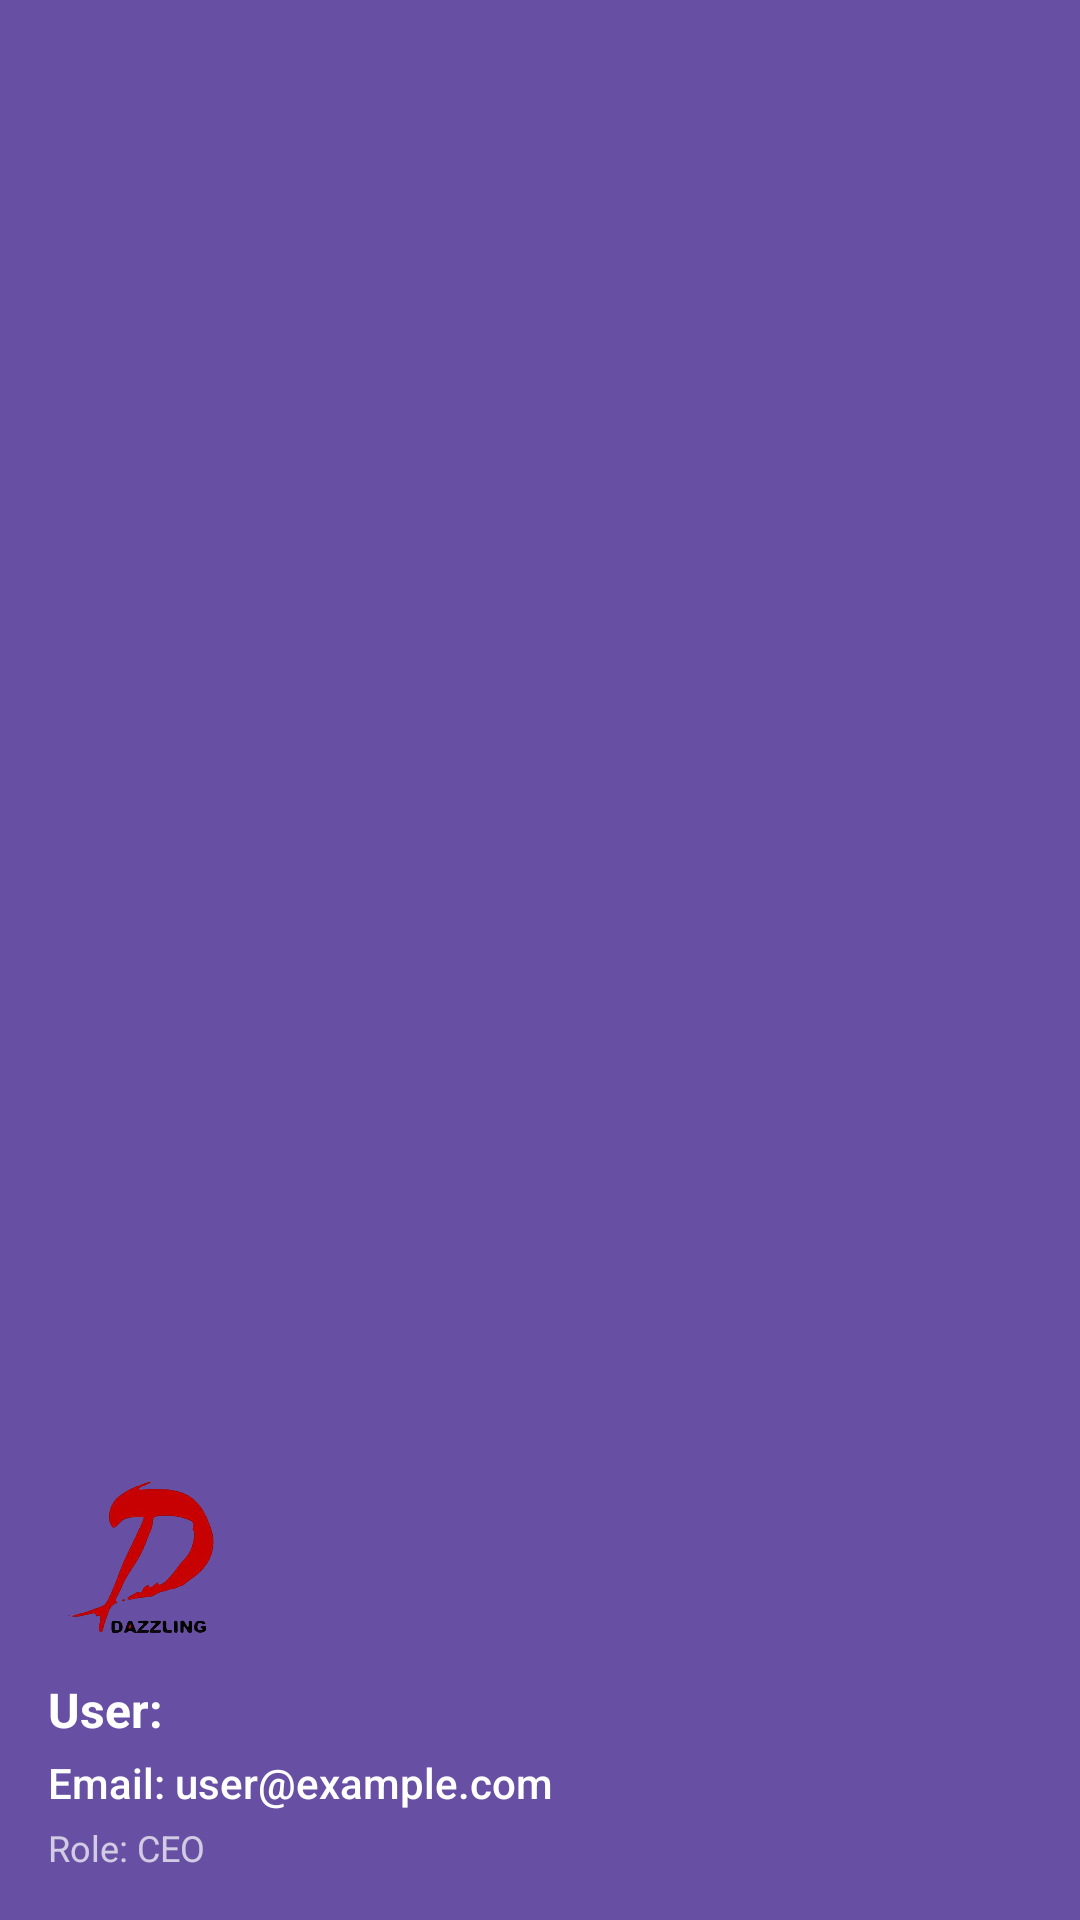

Android layout source for this screen:
<!-- AndroidManifest.xml: application theme Theme.ERP -->
<!-- res/layout/nav_header_main.xml -->
<?xml version="1.0" encoding="utf-8"?>
<LinearLayout xmlns:android="http://schemas.android.com/apk/res/android"
    xmlns:app="http://schemas.android.com/apk/res/auto"
    android:layout_width="match_parent"
    android:layout_height="wrap_content"
    android:minHeight="176dp"
    android:background="@drawable/nav_header_background"
    android:gravity="bottom"
    android:orientation="vertical"
    android:padding="16dp"
    android:theme="@style/ThemeOverlay.AppCompat.Dark">

    <ImageView
        android:id="@+id/nav_header_image"
        android:layout_width="64dp"
        android:layout_height="64dp"
        android:layout_marginBottom="8dp"
        android:contentDescription="Profile Image"
        android:src="@drawable/ic_logo"
        android:scaleType="centerCrop" />

    <TextView
        android:id="@+id/nav_header_name"
        android:layout_width="match_parent"
        android:layout_height="wrap_content"
        android:layout_marginBottom="4dp"
        android:text="User:"
        android:textAppearance="@style/TextAppearance.AppCompat.Body1"
        android:textSize="16sp"
        android:textStyle="bold"
        android:maxLines="1"
        android:ellipsize="end" />

    <TextView
        android:id="@+id/nav_header_email"
        android:layout_width="match_parent"
        android:layout_height="wrap_content"
        android:layout_marginBottom="4dp"
        android:text="Email: user@example.com"
        android:textAppearance="@style/TextAppearance.AppCompat.Body2"
        android:textSize="14sp"
        android:maxLines="1"
        android:ellipsize="end" />

    <TextView
        android:id="@+id/nav_header_role"
        android:layout_width="match_parent"
        android:layout_height="wrap_content"
        android:text="Role: CEO"
        android:textAppearance="@style/TextAppearance.AppCompat.Caption"
        android:textSize="12sp"
        android:maxLines="1"
        android:ellipsize="end" />

</LinearLayout>
<!-- resources referenced by this layout -->
<resources>
  <!-- drawable ic_logo: png bitmap (drawable, 338967 bytes) -->
  <!-- drawable nav_header_background (drawable) -->
  <?xml version="1.0" encoding="utf-8"?>
  <shape xmlns:android="http://schemas.android.com/apk/res/android">
      <gradient
          android:angle="135"
          android:endColor="?attr/colorPrimary"
          android:startColor="?attr/colorPrimaryVariant"
          android:type="linear" />
  </shape>
  <style name="Theme.ERP" parent="Base.Theme.ERP" />
  <style name="Base.Theme.ERP" parent="Theme.Material3.DayNight.NoActionBar">
  
          
          
          <item name="android:statusBarColor">@android:color/white</item>
          <item name="android:windowLightStatusBar">true</item>
  
      </style>
</resources>
